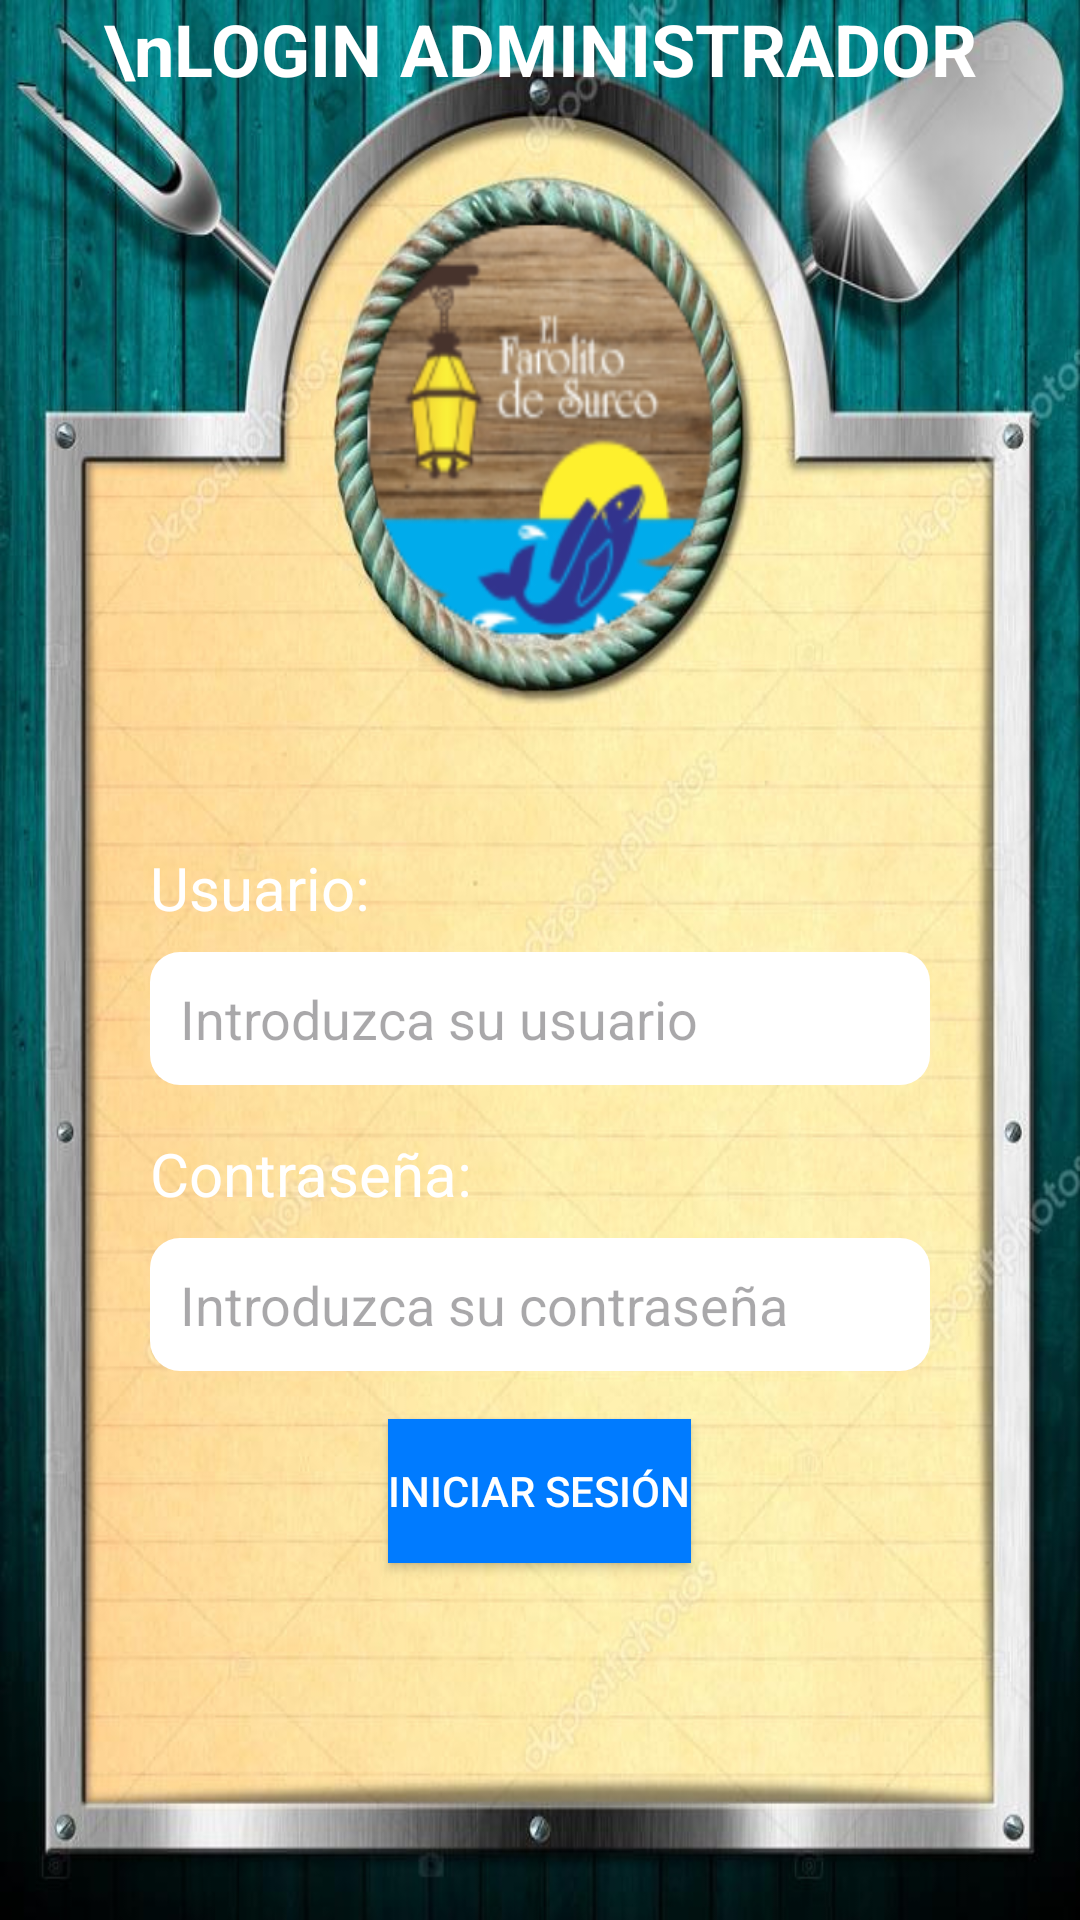

Reconstruct the res/layout file that produces this screen, plus the resources it refers to.
<!-- AndroidManifest.xml: application theme Theme.Farolito -->
<!-- res/layout/activity_logo_admin.xml -->
<?xml version="1.0" encoding="utf-8"?>
<LinearLayout xmlns:android="http://schemas.android.com/apk/res/android"
    android:layout_width="match_parent"
    android:layout_height="match_parent"
    android:orientation="vertical"
    android:background="@drawable/fondofarolito">

    <TextView
        android:id="@+id/titulo_bienvenido"
        android:layout_width="match_parent"
        android:layout_height="wrap_content"
        android:text="\nLOGIN ADMINISTRADOR"
        android:textSize="24sp"
        android:textAlignment="center"
        android:textStyle="bold"
        android:textColor="#FFFFFF">

    </TextView>

    
    <TextView
        android:layout_width="wrap_content"
        android:layout_height="wrap_content"
        android:text="Usuario:"
        android:layout_marginStart="50dp"
        android:textSize="20sp"
        android:textColor="#FFFFFF"
        android:layout_marginTop="250dp" />

    <EditText
        android:id="@+id/adminLoginAdministrador"
        android:layout_width="match_parent"
        android:layout_height="wrap_content"
        android:hint="Introduzca su usuario"
        android:background="@drawable/edittext_background"
        android:layout_marginStart="50dp"
        android:layout_marginEnd="50dp"
        android:padding="10dp"
        android:layout_marginTop="8dp" />

    
    <TextView
        android:layout_width="wrap_content"
        android:layout_height="wrap_content"
        android:text="Contraseña:"
        android:layout_marginStart="50dp"
        android:layout_marginEnd="50dp"
        android:textSize="20sp"
        android:textColor="#FFFFFF"
        android:layout_marginTop="16dp" />

    <EditText
        android:id="@+id/contraseñaLoginAdministrador"
        android:layout_width="match_parent"
        android:layout_height="wrap_content"
        android:hint="Introduzca su contraseña"
        android:inputType="textPassword"
        android:layout_marginStart="50dp"
        android:layout_marginEnd="50dp"
        android:background="@drawable/edittext_background"
        android:padding="10dp"
        android:layout_marginTop="8dp" />

    
    <Button
        android:id="@+id/logearseAdministrador"
        android:layout_width="wrap_content"
        android:layout_height="wrap_content"
        android:text="Iniciar Sesión"
        android:textColor="#FFFFFF"
        android:layout_gravity="center"
        android:background="#007BFF"
        android:layout_marginTop="16dp" />


</LinearLayout>
<!-- resources referenced by this layout -->
<resources>
  <!-- drawable edittext_background (drawable) -->
  <?xml version="1.0" encoding="utf-8"?>
  <shape xmlns:android="http://schemas.android.com/apk/res/android">
      <solid android:color="#FFFFFF" /> 
      <corners android:radius="10dp" /> 
  </shape>
  <!-- drawable fondofarolito: png bitmap (drawable, 866219 bytes) -->
  <style name="Theme.Farolito" parent="Base.Theme.Farolito" />
  <style name="Base.Theme.Farolito" parent="Theme.Material3.DayNight.NoActionBar">
          
          
      </style>
</resources>
